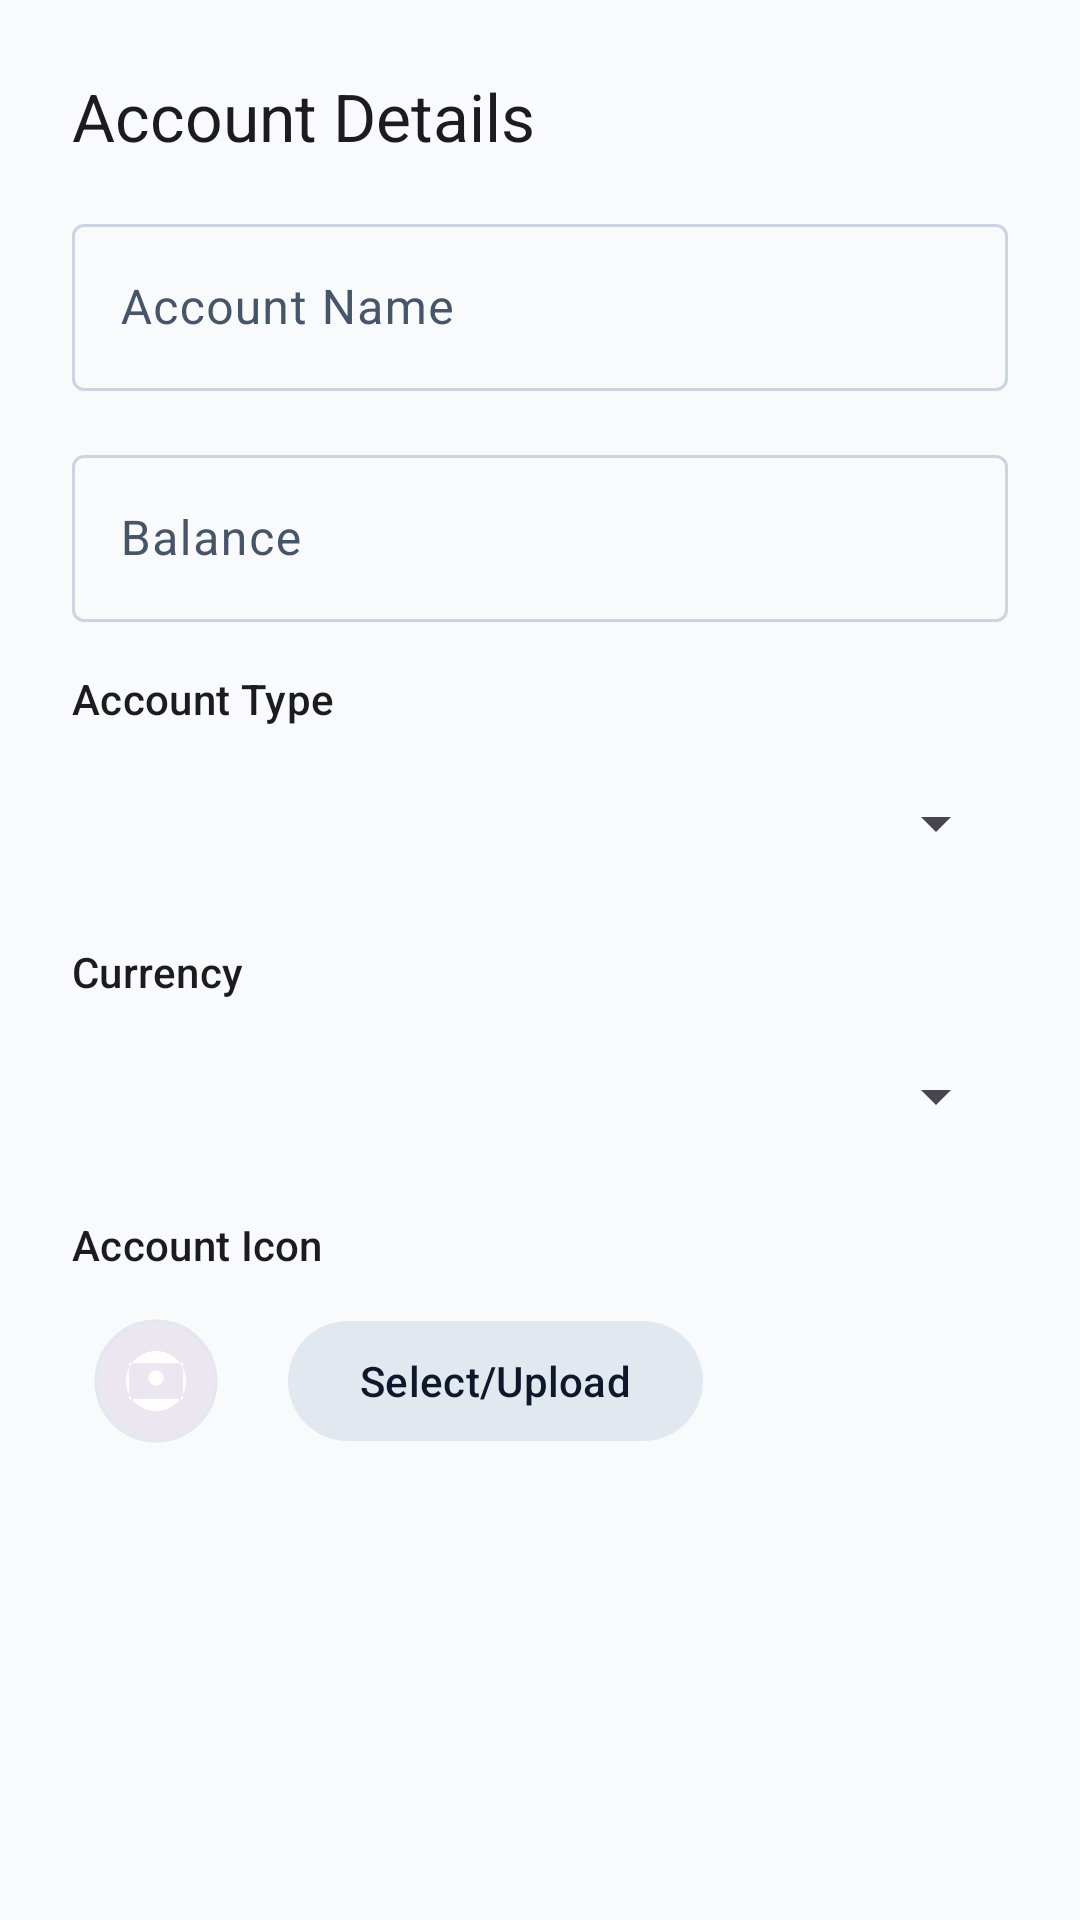

This screen was rendered from an Android layout file. Write that file and the resources it references.
<!-- AndroidManifest.xml: application theme Theme.MoneyBag -->
<!-- res/layout/dialog_edit_account.xml -->
<?xml version="1.0" encoding="utf-8"?>
<LinearLayout xmlns:android="http://schemas.android.com/apk/res/android"
    xmlns:app="http://schemas.android.com/apk/res-auto"
    android:layout_width="match_parent"
    android:layout_height="wrap_content"
    android:orientation="vertical"
    android:padding="24dp">

    <TextView
        android:id="@+id/dialogTitle"
        android:layout_width="wrap_content"
        android:layout_height="wrap_content"
        android:text="Account Details"
        android:textAppearance="@style/TextAppearance.Material3.TitleLarge"
        android:layout_marginBottom="16dp"/>

    <com.google.android.material.textfield.TextInputLayout
        android:layout_width="match_parent"
        android:layout_height="wrap_content"
        android:hint="Account Name">
        <com.google.android.material.textfield.TextInputEditText
            android:id="@+id/editAccountName"
            android:layout_width="match_parent"
            android:layout_height="wrap_content"
            android:inputType="textCapWords" />
    </com.google.android.material.textfield.TextInputLayout>

    <com.google.android.material.textfield.TextInputLayout
        android:layout_width="match_parent"
        android:layout_height="wrap_content"
        android:layout_marginTop="16dp"
        android:hint="Balance">
        <com.google.android.material.textfield.TextInputEditText
            android:id="@+id/editAccountBalance"
            android:layout_width="match_parent"
            android:layout_height="wrap_content"
            android:inputType="numberDecimal|numberSigned" />
    </com.google.android.material.textfield.TextInputLayout>

    <TextView
        android:layout_width="wrap_content"
        android:layout_height="wrap_content"
        android:layout_marginTop="16dp"
        android:text="Account Type"
        android:textAppearance="@style/TextAppearance.Material3.LabelLarge" />

    <Spinner
        android:id="@+id/spinnerAccountType"
        android:layout_width="match_parent"
        android:layout_height="48dp"
        android:layout_marginTop="8dp" />

    <TextView
        android:layout_width="wrap_content"
        android:layout_height="wrap_content"
        android:layout_marginTop="16dp"
        android:text="Currency"
        android:textAppearance="@style/TextAppearance.Material3.LabelLarge" />

    <Spinner
        android:id="@+id/spinnerCurrency"
        android:layout_width="match_parent"
        android:layout_height="48dp"
        android:layout_marginTop="8dp" />

    <TextView
        android:layout_width="wrap_content"
        android:layout_height="wrap_content"
        android:layout_marginTop="16dp"
        android:text="Account Icon"
        android:textAppearance="@style/TextAppearance.Material3.LabelLarge" />

    <LinearLayout
        android:layout_width="match_parent"
        android:layout_height="wrap_content"
        android:orientation="horizontal"
        android:layout_marginTop="8dp"
        android:gravity="center_vertical">

        <com.google.android.material.imageview.ShapeableImageView
            android:id="@+id/imageAccountIcon"
            android:layout_width="56dp"
            android:layout_height="56dp"
            android:src="@drawable/ic_nav_accounts"
            android:padding="8dp"
            android:scaleType="centerInside"
            android:background="?attr/colorSurfaceContainerHigh"
            app:shapeAppearanceOverlay="@style/ShapeAppearance.Material3.Corner.Full"
            app:strokeWidth="1dp"
            app:strokeColor="?attr/colorOutlineVariant"/>

        <com.google.android.material.button.MaterialButton
            android:id="@+id/btnSelectIcon"
            style="@style/Widget.Material3.Button.TonalButton"
            android:layout_width="wrap_content"
            android:layout_height="wrap_content"
            android:layout_marginStart="16dp"
            android:text="Select/Upload" />
    </LinearLayout>

</LinearLayout>
<!-- resources referenced by this layout -->
<resources>
  <!-- drawable ic_nav_accounts (drawable) -->
  <vector xmlns:android="http://schemas.android.com/apk/res/android"
      android:width="24dp"
      android:height="24dp"
      android:viewportWidth="24"
      android:viewportHeight="24">
    <path
        android:fillColor="@android:color/white"
        android:pathData="M21,18H3V6h18v12zM12,13.5c-1.38,0 -2.5,-1.12 -2.5,-2.5s1.12,-2.5 2.5,-2.5 2.5,1.12 2.5,2.5 -1.12,2.5 -2.5,2.5zM12,2c-5.52,0 -10,4.48 -10,10s4.48,10 10,10 10,-4.48 10,-10 -4.48,-10 -10,-10z"/>
  </vector>
  <style name="ShapeAppearance.Material3.Corner.Full" parent="ShapeAppearance.Material3.MediumComponent">
          <item name="cornerSize">50%</item>
      </style>
  <color name="primary">#059669</color>
  <color name="onPrimary">#FFFFFF</color>
  <color name="primaryContainer">#D1FAE5</color>
  <color name="onPrimaryContainer">#064E3B</color>
  <color name="secondary">#334155</color>
  <color name="onSecondary">#FFFFFF</color>
  <color name="secondaryContainer">#E2E8F0</color>
  <color name="onSecondaryContainer">#0F172A</color>
  <color name="tertiary">#0E7490</color>
  <color name="onTertiary">#FFFFFF</color>
  <color name="tertiaryContainer">#CFFAFE</color>
  <color name="onTertiaryContainer">#083344</color>
  <color name="error">#E11D48</color>
  <color name="onError">#FFFFFF</color>
  <color name="errorContainer">#FFE4E6</color>
  <color name="onErrorContainer">#4C0519</color>
  <color name="background">#F8FAFC</color>
  <color name="surface">#FFFFFF</color>
  <color name="onSurface">#0F172A</color>
  <color name="surfaceVariant">#F1F5F9</color>
  <color name="onSurfaceVariant">#475569</color>
  <color name="outline">#CBD5E1</color>
  <color name="outlineVariant">#E2E8F0</color>
  <style name="ShapePixelSmall" parent="ShapeAppearance.Material3.SmallComponent">
          <item name="cornerSize">4dp</item>
      </style>
  <style name="ShapePixelMedium" parent="ShapeAppearance.Material3.MediumComponent">
          <item name="cornerSize">8dp</item>
      </style>
  <style name="ShapePixelLarge" parent="ShapeAppearance.Material3.LargeComponent">
          <item name="cornerSize">12dp</item>
      </style>
  <style name="PixelCardStyle" parent="Widget.Material3.CardView.Elevated">
          <item name="cardElevation">0dp</item>
          <item name="cardBackgroundColor">@color/surface</item>
          <item name="strokeWidth">1dp</item>
          <item name="strokeColor">@color/outlineVariant</item>
          <item name="shapeAppearance">@style/ShapePixelMedium</item>
      </style>
</resources>
